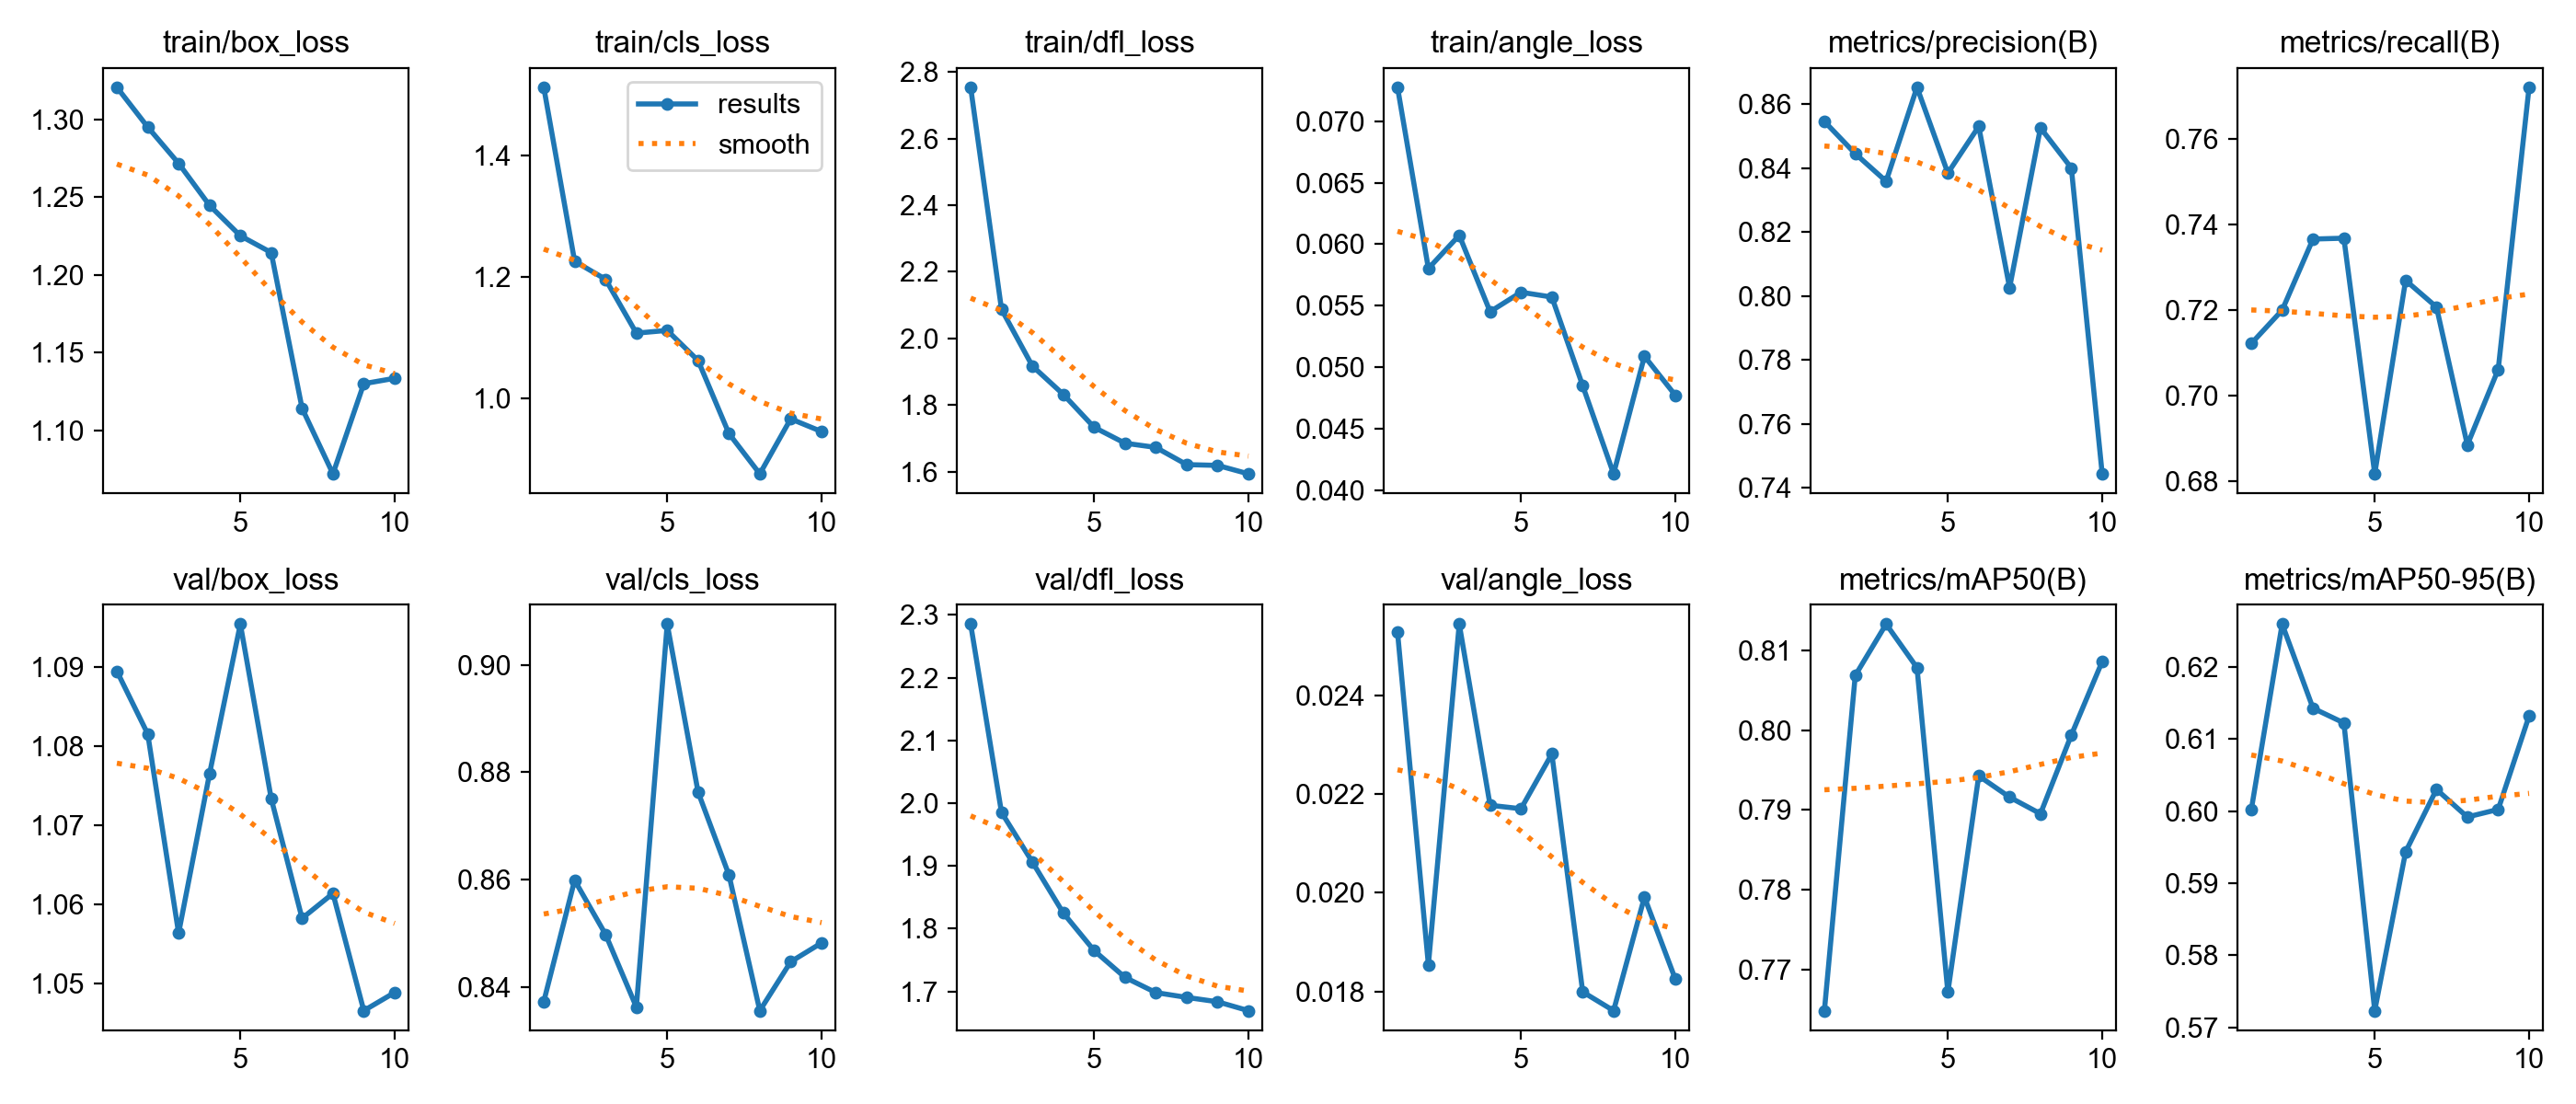

The data file committed next to this chart (first rows):
epoch, time, train/box_loss, train/cls_loss, train/dfl_loss, train/angle_loss, metrics/precision(B), metrics/recall(B), metrics/mAP50(B), metrics/mAP50-95(B), val/box_loss, val/cls_loss, val/dfl_loss, val/angle_loss, lr/pg0, lr/pg1, lr/pg2
1, 167.8, 1.321, 1.513, 2.754, 0.07275, 0.8547, 0.7122, 0.7648, 0.6002, 1.09, 0.8373, 2.285, 0.02528, 0.0001744, 0.0001744, 0.0001744
2, 323.9, 1.295, 1.226, 2.087, 0.05802, 0.8446, 0.72, 0.8068, 0.6259, 1.082, 0.8599, 1.985, 0.01854, 0.0003151, 0.0003151, 0.0003151
3, 483.8, 1.272, 1.196, 1.917, 0.06072, 0.8359, 0.7366, 0.8133, 0.6142, 1.056, 0.8498, 1.906, 0.02544, 0.0004211, 0.0004211, 0.0004211
4, 645.7, 1.245, 1.108, 1.832, 0.05451, 0.8654, 0.7368, 0.8078, 0.6122, 1.076, 0.8363, 1.825, 0.02177, 0.0003698, 0.0003698, 0.0003698
5, 808.3, 1.225, 1.112, 1.733, 0.05609, 0.8385, 0.6818, 0.7671, 0.5723, 1.095, 0.9076, 1.765, 0.0217, 0.0003177, 0.0003177, 0.0003177
6, 974.6, 1.214, 1.062, 1.686, 0.0557, 0.8531, 0.7269, 0.7943, 0.5943, 1.073, 0.8763, 1.722, 0.02281, 0.0002656, 0.0002656, 0.0002656
7, 1156, 1.114, 0.9421, 1.673, 0.04849, 0.8026, 0.7207, 0.7916, 0.603, 1.058, 0.8609, 1.698, 0.01799, 0.0002136, 0.0002136, 0.0002136
8, 1328, 1.072, 0.8758, 1.621, 0.04133, 0.8527, 0.6885, 0.7895, 0.5992, 1.061, 0.8356, 1.69, 0.01761, 0.0001615, 0.0001615, 0.0001615
9, 1506, 1.13, 0.9663, 1.619, 0.05089, 0.8401, 0.7061, 0.7994, 0.6002, 1.047, 0.8447, 1.683, 0.01991, 0.0001094, 0.0001094, 0.0001094
10, 1730, 1.133, 0.9455, 1.593, 0.04772, 0.7443, 0.772, 0.8086, 0.6131, 1.049, 0.8482, 1.669, 0.01825, 5.7334e-05, 5.7334e-05, 5.7334e-05
